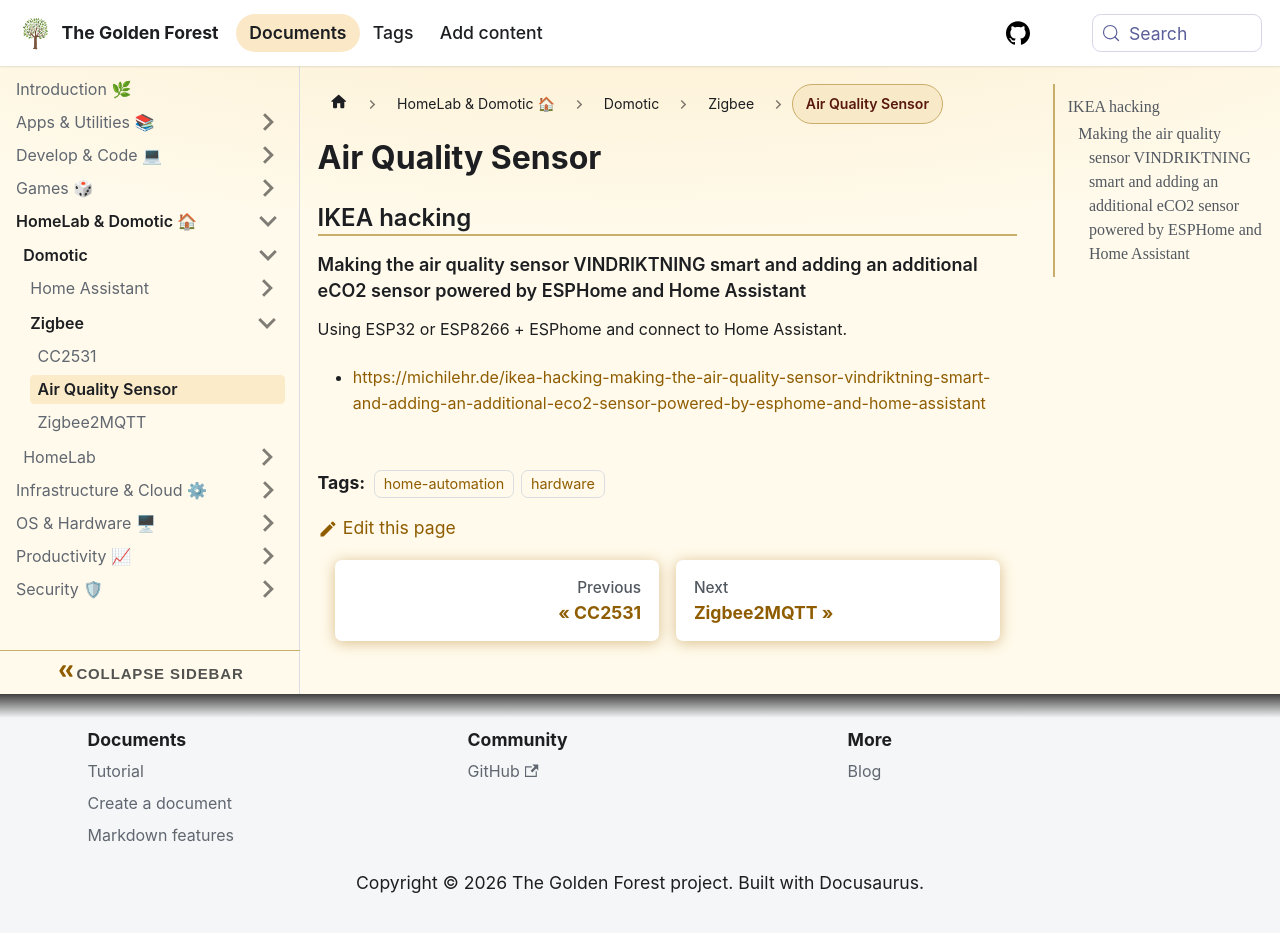

repository: sdelrio/golden-forest · page: pr-preview/pr-388/docs/Homelab-Domotic/Domotic/Zigbee/zigbee-air-quality/index.html · generator: docusaurus

# Air Quality Sensor

## IKEA hacking

### Making the air quality sensor VINDRIKTNING smart and adding an additional eCO2 sensor powered by ESPHome and Home Assistant

Using ESP32 or ESP8266 + ESPhome and connect to Home Assistant.

* [https://michilehr.de/ikea-hacking-making-the-air-quality-sensor-vindriktning-smart-and-adding-an-additional-eco2-sensor-powered-by-esphome-and-home-assistant](https://michilehr.de/ikea-hacking-making-the-air-quality-sensor-vindriktning-smart-and-adding-an-additional-eco2-sensor-powered-by-esphome-and-home-assistant)
